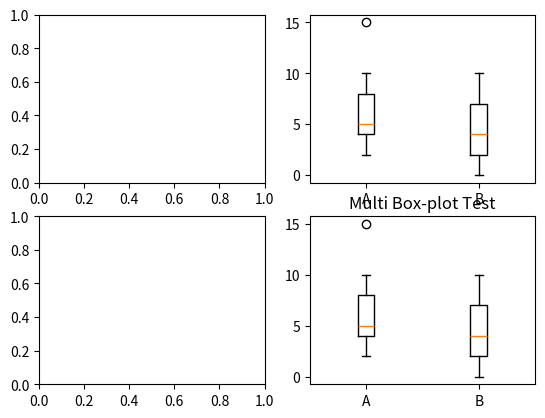

The matplotlib source for this figure:
from matplotlib import pyplot as plt
dataArray=[5,6,2,4,8,9,10,2,4,5,3,5,15]
dataArray2=[1,2,7,9,5,7,6,8,2,3,4,10,2,4,0]
fig,axes=plt.subplots( 2, 2)
axes[1,1].boxplot((dataArray,dataArray2),labels=["A","B"])
axes[0,1].boxplot((dataArray,dataArray2),labels=["A","B"])
plt.title("Multi Box-plot Test")
plt.savefig("b.png")
plt.show()
